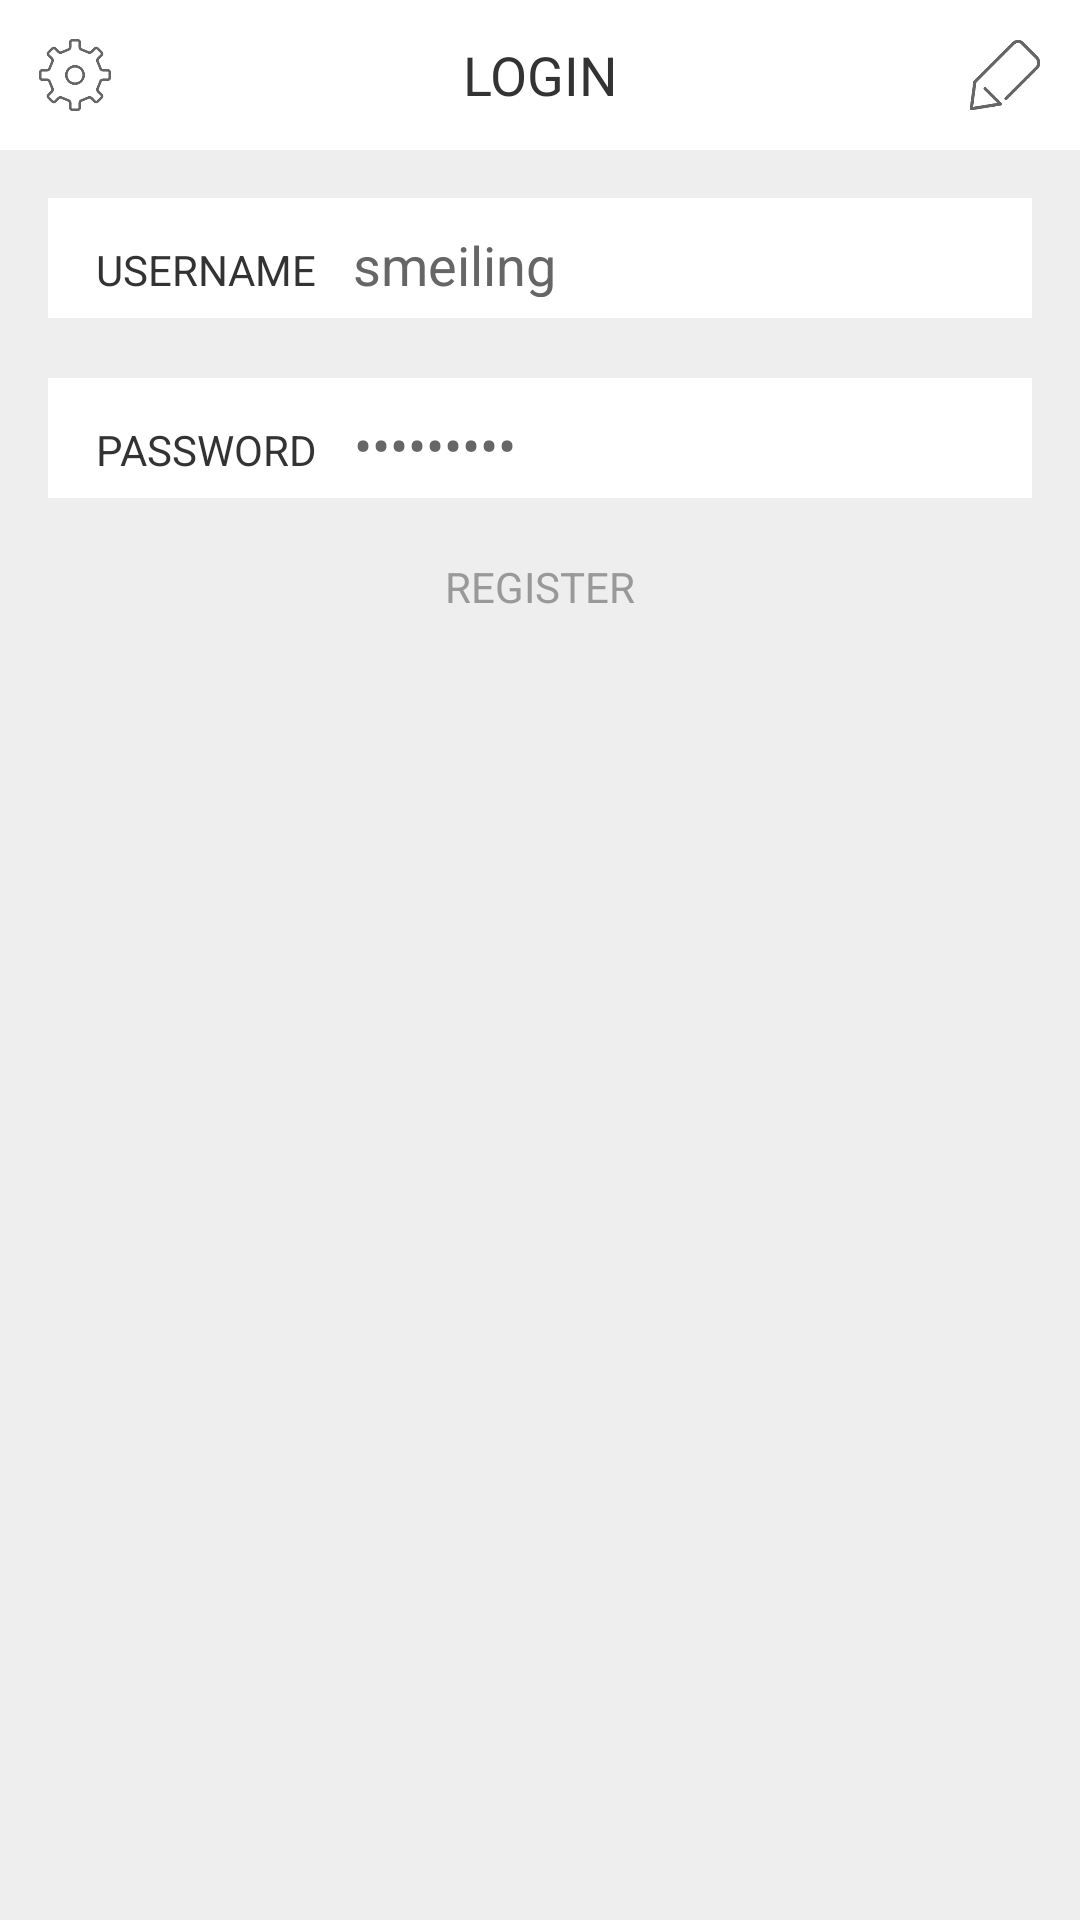

Android layout source for this screen:
<!-- AndroidManifest.xml: application theme AppTheme -->
<!-- res/layout/activity_main.xml -->
<?xml version="1.0" encoding="utf-8"?>
<LinearLayout xmlns:android="http://schemas.android.com/apk/res/android"
    android:layout_width="match_parent"
    android:layout_height="match_parent"
    android:background="#EEEEEE"
    android:orientation="vertical">

    <include
        android:id="@+id/title_bar"
        layout="@layout/common_title_bar" />

    <LinearLayout
        android:layout_width="match_parent"
        android:layout_height="match_parent"
        android:orientation="vertical"
        android:padding="16dp">

        <LinearLayout
            android:layout_width="match_parent"
            android:layout_height="40dp"
            android:layout_marginBottom="20dp"
            android:background="#FFFFFF"
            android:paddingLeft="16dp"
            android:paddingRight="16dp">

            <TextView
                android:id="@+id/textView"
                android:layout_width="wrap_content"
                android:layout_height="wrap_content"
                android:layout_marginRight="8dp"
                android:text="USERNAME"
                android:textColor="#333333" />

            <EditText
                android:id="@+id/editText"
                android:layout_width="match_parent"
                android:layout_height="wrap_content"
                android:ems="10"
                android:inputType="textPersonName"
                android:text="smeiling"
                android:textColor="#666666" />
        </LinearLayout>

        <LinearLayout
            android:layout_width="match_parent"
            android:layout_height="40dp"
            android:layout_marginBottom="20dp"
            android:background="#FFFFFF"
            android:paddingLeft="16dp"
            android:paddingRight="16dp">


            <TextView
                android:id="@+id/textView2"
                android:layout_width="wrap_content"
                android:layout_height="wrap_content"
                android:layout_marginRight="8dp"
                android:text="PASSWORD"
                android:textColor="#333333" />


            <EditText
                android:id="@+id/editText2"
                android:layout_width="match_parent"
                android:layout_height="wrap_content"
                android:ems="10"
                android:inputType="textPassword"
                android:text="smlsmlsml"
                android:textColor="#666666" />
        </LinearLayout>


        <TextView
            android:id="@+id/tv_register"
            android:layout_width="match_parent"
            android:layout_height="wrap_content"
            android:gravity="center"
            android:text="REGISTER"
            android:textColor="#999999" />
    </LinearLayout>


</LinearLayout>
<!-- res/layout/common_title_bar.xml (included above) -->
<?xml version="1.0" encoding="utf-8"?>
<LinearLayout xmlns:android="http://schemas.android.com/apk/res/android"
    android:layout_width="match_parent"
    android:layout_height="50dp"
    android:background="#FFFFFF">

    <ImageView
        android:id="@+id/iv_left"
        android:layout_width="40dp"
        android:layout_height="40dp"
        android:layout_marginLeft="5dp"
        android:layout_marginTop="5dp"
        android:padding="8dp"
        android:src="@mipmap/icon_settings" />

    <TextView
        android:id="@+id/tv_title"
        android:layout_width="match_parent"
        android:layout_height="match_parent"
        android:layout_weight="1"
        android:gravity="center"
        android:text="LOGIN"
        android:textColor="#333333"
        android:textSize="18dp" />

    <ImageView
        android:id="@+id/iv_right"
        android:layout_width="40dp"
        android:layout_height="40dp"
        android:layout_marginRight="5dp"
        android:layout_marginTop="5dp"
        android:padding="8dp"
        android:src="@mipmap/icon_edit" />


</LinearLayout>
<!-- resources referenced by this layout -->
<resources>
  <!-- mipmap icon_edit: png bitmap (mipmap-xhdpi, 6265 bytes) -->
  <!-- mipmap icon_settings: png bitmap (mipmap-xhdpi, 6652 bytes) -->
  <style name="AppTheme" parent="Theme.AppCompat.NoActionBar">
          
          <item name="colorPrimary">@color/colorPrimary</item>
          <item name="colorPrimaryDark">@color/colorPrimaryDark</item>
          <item name="colorAccent">@color/colorAccent</item>
      </style>
  <color name="colorPrimary">#3F51B5</color>
  <color name="colorPrimaryDark">#303F9F</color>
  <color name="colorAccent">#FF4081</color>
</resources>
